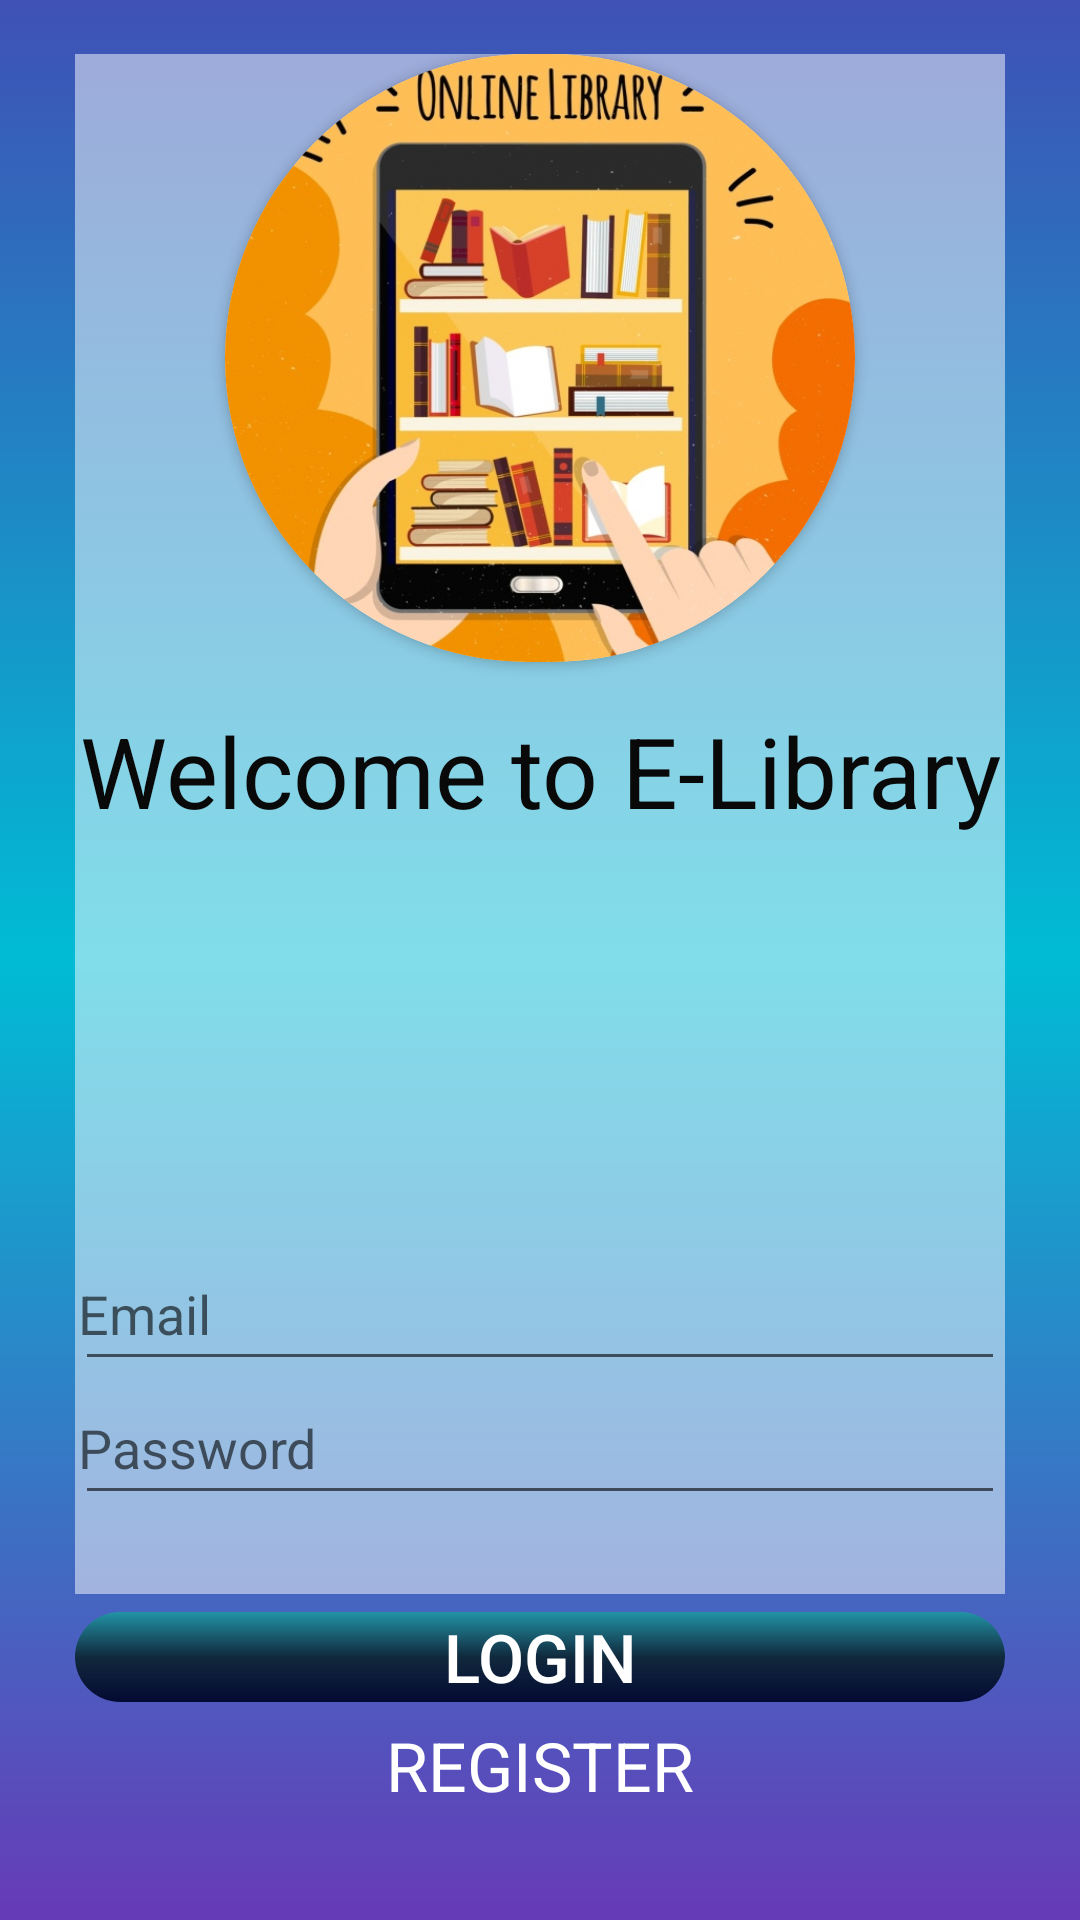

Layout XML and referenced resources for this Android screen:
<!-- AndroidManifest.xml: application theme Theme.OnlineLibrary -->
<!-- res/layout/activity_login_user.xml -->
<?xml version="1.0" encoding="utf-8"?>
<LinearLayout xmlns:android="http://schemas.android.com/apk/res/android"
    xmlns:app="http://schemas.android.com/apk/res-auto"
    xmlns:tools="http://schemas.android.com/tools"
    android:layout_width="match_parent"
    android:layout_height="match_parent"
    android:orientation="vertical"
    android:weightSum="20"
    android:padding="18dp"
    android:background="@drawable/bluebackground"
    tools:context=".User.LoginUser">

    <LinearLayout
        android:orientation="vertical"
        android:layout_weight="17"
        android:weightSum="17"

        android:layout_marginLeft="7dp"
        android:layout_marginRight="7dp"
        android:background="@drawable/transparent_background"
        android:layout_width="match_parent"


        android:layout_height="0dp">

        <androidx.cardview.widget.CardView
            android:layout_marginRight="50dp"
            android:layout_marginLeft="50dp"
            android:layout_gravity="center_horizontal"
            app:cardCornerRadius="200dp"
            android:layout_centerHorizontal="true"
            android:id="@+id/logo"
            android:layout_width="match_parent"
            android:layout_weight="7"
            android:layout_height="0dp">
            <ImageView

                android:background="@drawable/logo"
                android:layout_width="match_parent"
                android:layout_height="match_parent"


                />
        </androidx.cardview.widget.CardView>
        <Space
            android:layout_width="match_parent"
            android:layout_height="0dp"
            android:layout_weight=".5"/>
        <TextView
            android:layout_gravity="center_horizontal"
            android:layout_centerHorizontal="true"
            android:gravity="center_horizontal"
            android:textAlignment="center"

            android:textColor="#090909"
            android:layout_width="match_parent"
             android:layout_height="0dp"
            android:layout_weight="2"
            android:autoSizeTextType="uniform"

            android:text="Welcome to E-Library" />

        <Space
            android:layout_width="match_parent"
            android:layout_height="7dp"
            android:layout_weight="4"/>
        <EditText

            android:padding="1dp"

            android:autoSizeTextType="uniform"
            android:gravity="center_vertical"
            android:layout_centerVertical="true"

            android:textColor="#090909"
            android:id="@+id/email"
            android:layout_width="match_parent"
            android:layout_height="7dp"
            android:layout_weight="1.3"
            android:hint="Email" />

        <EditText
            android:padding="1dp"
            android:autoSizeTextType="uniform"
            android:layout_weight="1.3"
            android:textColor="#090909"
            android:id="@+id/password"
            android:layout_width="match_parent"
            android:layout_height="7dp"

            android:hint="Password"
            android:inputType="textPassword" />
        <ProgressBar

            android:id="@+id/progressBar"
            android:layout_width="wrap_content"
            android:layout_height="wrap_content"
            android:visibility="gone" />

    </LinearLayout>
    <Space
        android:layout_weight=".2"
        android:layout_width="match_parent"
        android:layout_height="0dp"/>
    <Button
        android:layout_weight="1"
        android:layout_marginLeft="7dp"
        android:layout_marginRight="7dp"

        android:background="@drawable/button_background"
        android:textColor="@color/white"
        android:id="@+id/login"
       android:autoSizeTextType="uniform"
        android:layout_width="match_parent"
        android:layout_height="0dp"
        android:text="Login" />
    <Space
        android:layout_weight=".2"
        android:layout_width="match_parent"
        android:layout_height="0dp"/>
    <TextView
        android:layout_weight="1"
        android:autoSizeTextType="uniform"
        android:textAlignment="center"
        android:onClick="openregisterUi"
        android:textColor="@color/white"
        android:id="@+id/registeText"
        android:layout_alignParentBottom="true"
        android:layout_width="match_parent"
        android:layout_height="0dp"
        android:text="REGISTER"
        android:gravity="center_horizontal" />


</LinearLayout>
<!-- resources referenced by this layout -->
<resources>
  <!-- drawable bluebackground (drawable) -->
  <?xml version="1.0" encoding="utf-8"?>
  <selector xmlns:android="http://schemas.android.com/apk/res/android">
  
      <item>
          <shape>
              <gradient android:angle="90" android:startColor="#673AB7" android:centerColor="#00BCD4" android:endColor="#3F51B5"></gradient>
          </shape>
      </item>
  </selector>
  <!-- drawable button_background (drawable) -->
  <?xml version="1.0" encoding="utf-8"?>
  <selector xmlns:android="http://schemas.android.com/apk/res/android">
      <item>
          <shape>
              <corners android:radius="20dp"/>
              <gradient android:angle="90" android:startColor="#040A33" android:centerColor="#CC021C1C" android:endColor="#CC199F9F"/>
          </shape>
      </item>
  </selector>
  <!-- drawable logo: jpeg bitmap (drawable, 110423 bytes) -->
  <!-- drawable transparent_background (drawable) -->
  <?xml version="1.0" encoding="utf-8"?>
  <selector xmlns:android="http://schemas.android.com/apk/res/android">
  
      <item>
          <shape>
              <solid android:color="#80FFFFFF"/>
          </shape>
      </item>
  </selector>
  <style name="Theme.OnlineLibrary" parent="Theme.AppCompat.DayNight.DarkActionBar">
          
          <item name="colorPrimary">@color/purple_500</item>
          <item name="colorPrimaryVariant">@color/purple_700</item>
          <item name="colorOnPrimary">@color/white</item>
          
          <item name="colorSecondary">@color/teal_200</item>
          <item name="colorSecondaryVariant">@color/teal_700</item>
          <item name="colorOnSecondary">@color/black</item>
          
          <item name="android:statusBarColor" tools:targetApi="l">?attr/colorPrimaryVariant</item>
          
      </style>
  <!-- not gathered from this repository: default colours our renderer supplied (Android Studio template values) -->
  <color name="purple_500">#FF6200EE</color>
  <color name="purple_700">#FF3700B3</color>
  <color name="teal_200">#FF03DAC5</color>
  <color name="teal_700">#FF018786</color>
  <color name="black">#FF000000</color>
  <color name="white">#FFFFFFFF</color>
</resources>
